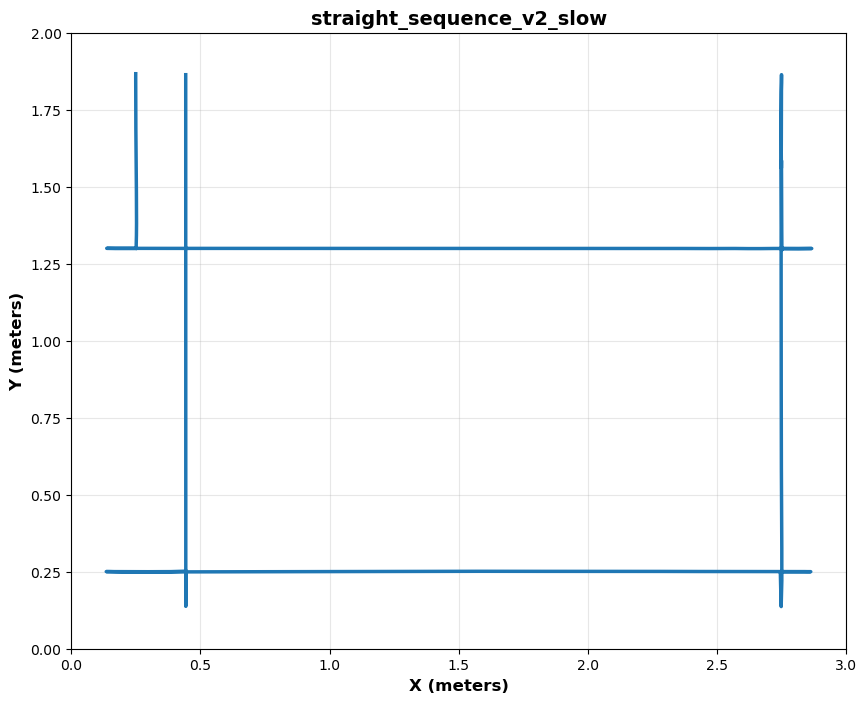

Values plotted in this chart, from the file beside it:
timestamp, x, y, phi, v, w
1785155502, 0.443, 1.864, -1.571, 0, 0
1785155502, 0.443, 1.864, -1.571, 0, 0
1785155502, 0.443, 1.864, -1.571, 0, 0
1785155502, 0.443, 1.864, -1.571, 0, 0
1785155502, 0.443, 1.864, -1.571, 0, 0
1785155502, 0.443, 1.864, -1.571, 0, 0
1785155502, 0.443, 1.864, -1.571, 0, 0
1785155502, 0.443, 1.864, -1.571, 0, 0
1785155503, 0.443, 1.864, -1.571, 0, 0
1785155503, 0.443, 1.864, -1.571, 0, 0
1785155503, 0.443, 1.864, -1.571, 0, 0
1785155503, 0.443, 1.864, -1.571, 0, 0
1785155503, 0.443, 1.864, -1.571, 0, 0
1785155503, 0.443, 1.864, -1.571, 0, 0
1785155503, 0.443, 1.864, -1.571, 0, 0
1785155503, 0.443, 1.864, -1.571, 0, 0
1785155503, 0.443, 1.864, -1.571, 0, 0
1785155503, 0.443, 1.864, -1.571, 0, 0
1785155504, 0.443, 1.864, -1.571, 0, 0
1785155504, 0.443, 1.864, -1.571, 0, 0
1785155504, 0.443, 1.864, -1.571, 0, 0
1785155504, 0.443, 1.864, -1.571, 0, 0
1785155504, 0.443, 1.864, -1.571, 0, 0
1785155504, 0.443, 1.864, -1.571, 0, 0
1785155504, 0.443, 1.857, -1.577, 0.0576, -0.0004
1785155504, 0.443, 1.837, -1.571, 0.317, -0.1949
1785155504, 0.4428, 1.801, -1.575, 0.4322, 0.1892
1785155504, 0.4427, 1.752, -1.572, 0.5187, -0.0039
1785155505, 0.4427, 1.7, -1.57, 0.5187, -0.0039
1785155505, 0.4427, 1.648, -1.571, 0.5187, -0.0039
1785155505, 0.4427, 1.597, -1.571, 0.5475, 0.1884
1785155505, 0.4429, 1.546, -1.565, 0.5187, -0.0039
1785155505, 0.443, 1.496, -1.572, 0.4899, 0.1888
1785155505, 0.443, 1.445, -1.569, 0.5187, 0.3811
1785155505, 0.443, 1.394, -1.568, 0.4899, -0.1962
1785155505, 0.4432, 1.343, -1.569, 0.5187, -0.0039
1785155505, 0.4432, 1.293, -1.571, 0.4899, -0.1962
1785155505, 0.4433, 1.242, -1.57, 0.5187, -0.0039
1785155506, 0.4433, 1.191, -1.57, 0.4899, -0.1962
1785155506, 0.4434, 1.14, -1.569, 0.4899, -0.1962
1785155506, 0.4434, 1.09, -1.57, 0.4899, 0.1888
1785155506, 0.4434, 1.04, -1.572, 0.4611, -0.0034
1785155506, 0.4434, 0.9896, -1.573, 0.4899, -0.1962
1785155506, 0.4433, 0.9393, -1.57, 0.4611, -0.0034
1785155506, 0.4433, 0.8892, -1.57, 0.4899, 0.1888
1785155506, 0.4434, 0.8391, -1.569, 0.5476, -0.1966
1785155506, 0.4434, 0.7886, -1.572, 0.5187, -0.0039
1785155506, 0.4434, 0.7391, -1.571, 0.4899, -0.1962
1785155507, 0.4434, 0.6894, -1.571, 0.5187, -0.0039
1785155507, 0.4433, 0.6392, -1.571, 0.4899, 0.1888
1785155507, 0.4434, 0.5885, -1.57, 0.4899, 0.1888
1785155507, 0.4434, 0.5379, -1.57, 0.4899, 0.1888
1785155507, 0.4434, 0.4878, -1.571, 0.4899, -0.1962
1785155507, 0.4434, 0.4377, -1.571, 0.4899, -0.1962
1785155507, 0.4433, 0.3878, -1.571, 0.4899, 0.1888
1785155507, 0.4433, 0.3379, -1.572, 0.4611, -0.0034
1785155507, 0.4432, 0.2884, -1.572, 0.4611, -0.0034
1785155507, 0.4433, 0.2437, -1.565, 0.4035, -0.003
1785155508, 0.4435, 0.211, -1.567, 0.2305, -0.0017
1785155508, 0.4435, 0.191, -1.57, 0.1729, -0.0013
... 376 more rows
